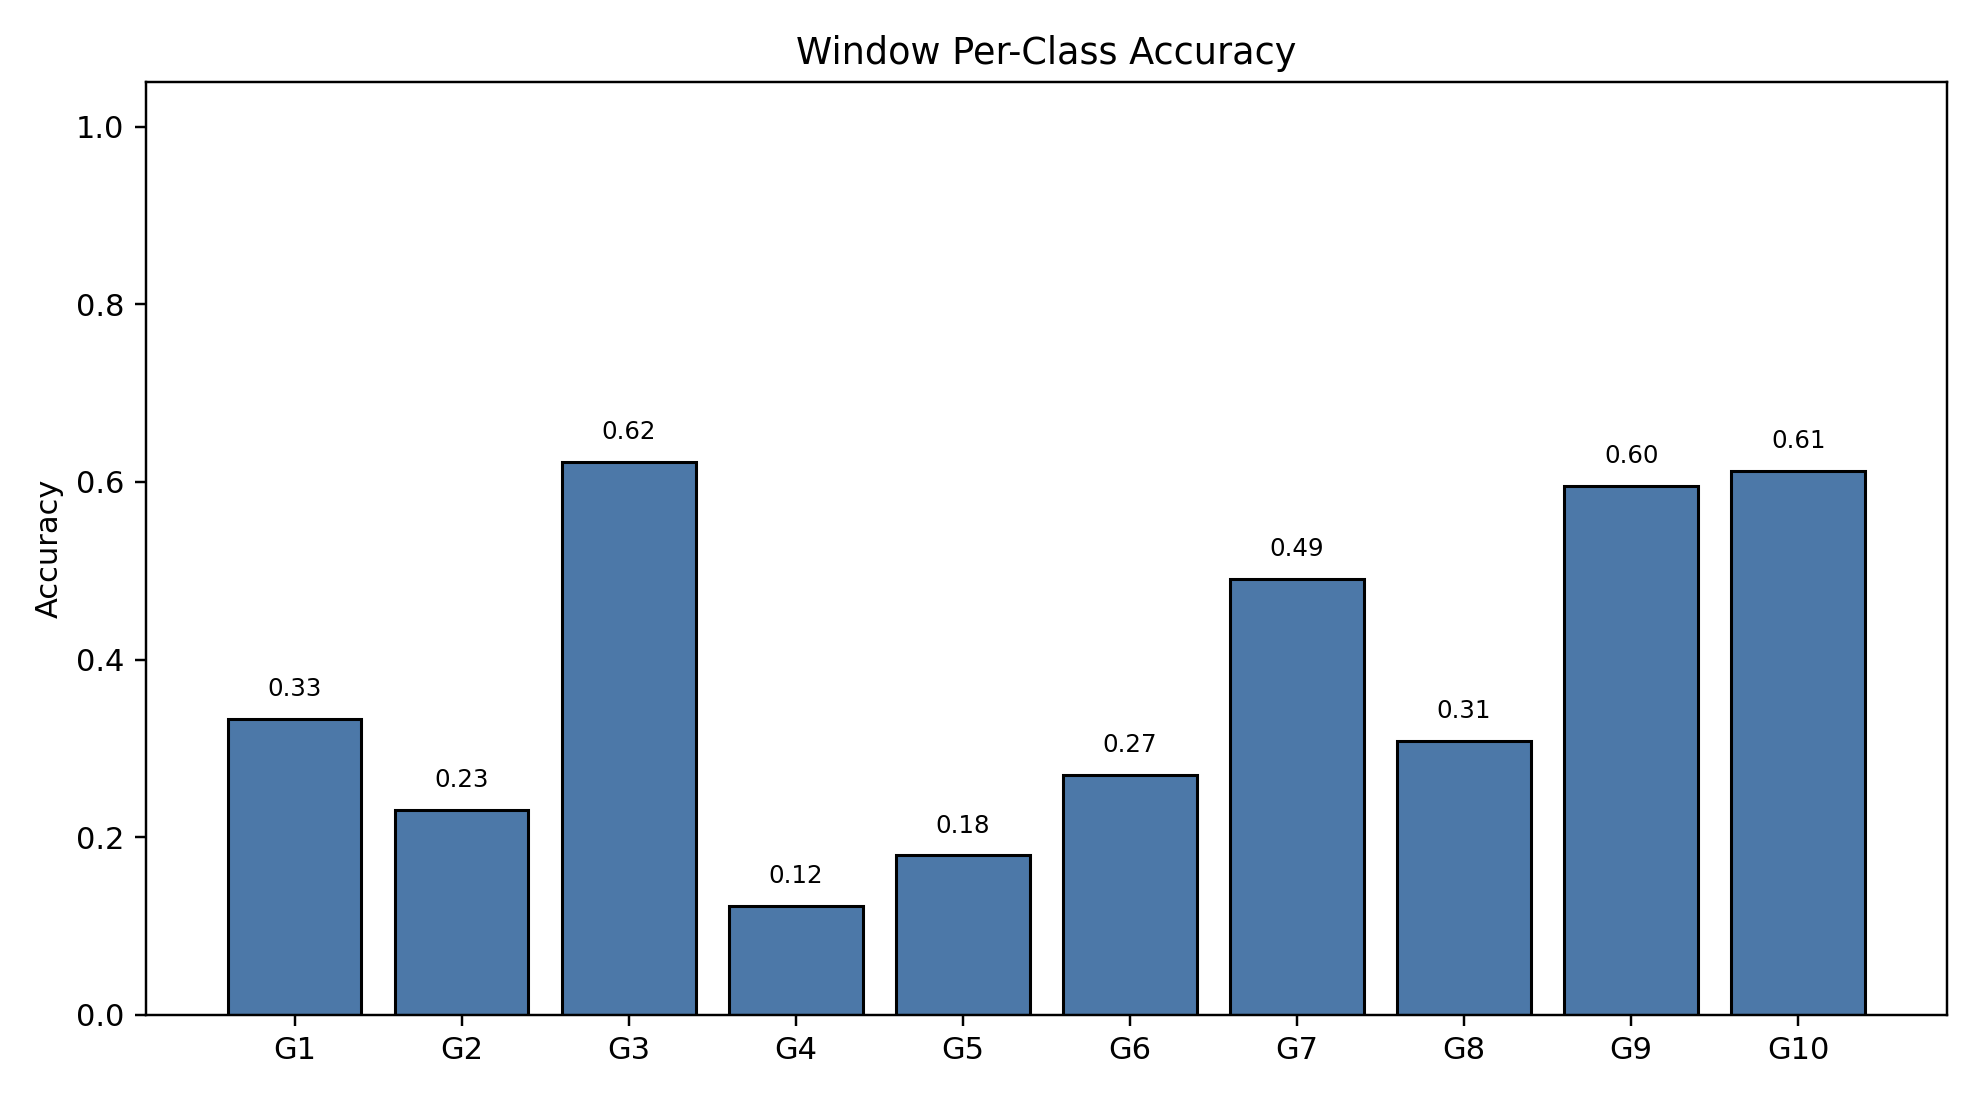

The data file committed next to this chart (first rows):
class_index, gesture_id, support, correct, accuracy
0, 1, 790, 263, 0.3329
1, 2, 693, 160, 0.2309
2, 3, 766, 477, 0.6227
3, 4, 743, 91, 0.1225
4, 5, 735, 132, 0.1796
5, 6, 763, 206, 0.27
6, 7, 754, 370, 0.4907
7, 8, 707, 218, 0.3083
8, 9, 687, 409, 0.5953
9, 10, 683, 418, 0.612
